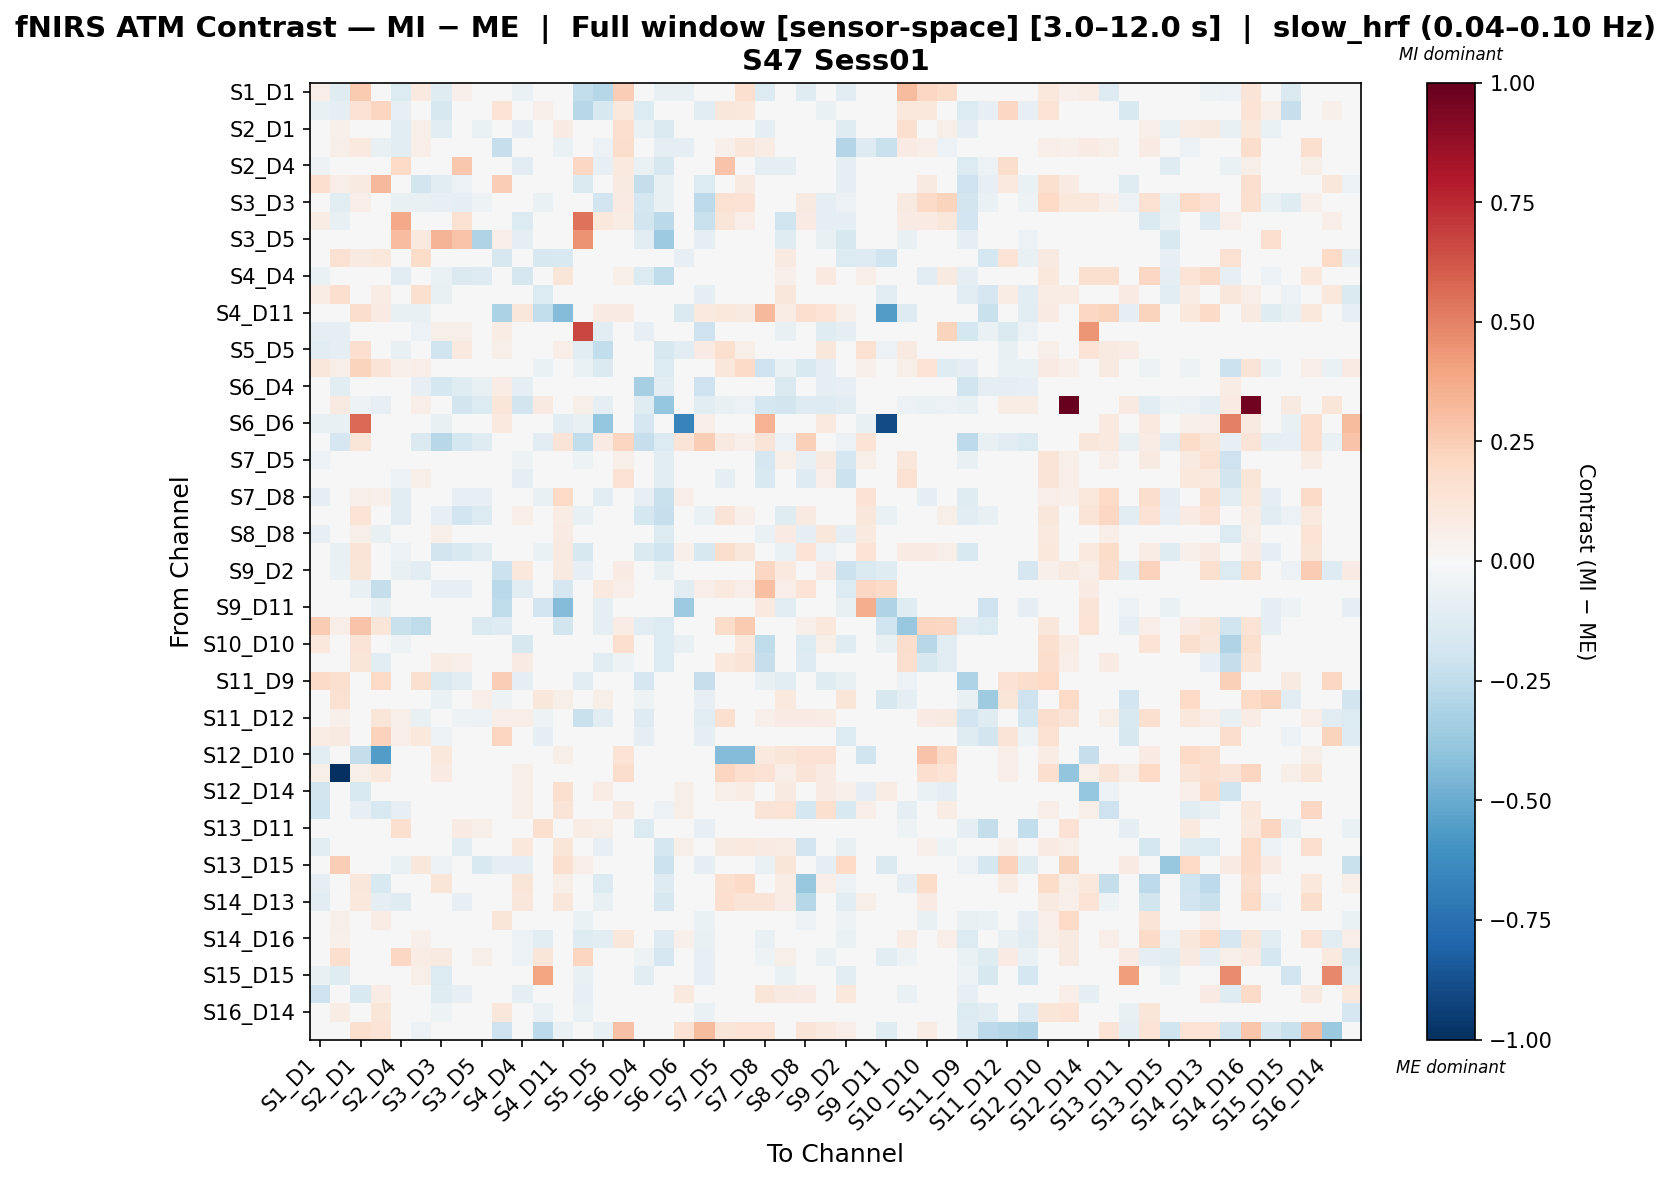

Data behind this chart, as committed beside it:
, S1_D1 hbo, S1_D3 hbo, S2_D1 hbo, S2_D2 hbo, S2_D4 hbo, S3_D1 hbo, S3_D3 hbo, S3_D4 hbo, S3_D5 hbo, S4_D2 hbo, S4_D4 hbo, S4_D6 hbo, S4_D11 hbo, S5_D3 hbo, S5_D5 hbo, S5_D7 hbo, S6_D4 hbo, S6_D5 hbo, S6_D6 hbo, S6_D8 hbo, S7_D5 hbo, S7_D7 hbo, S7_D8 hbo
S1_D1 hbo, 0.07002, -0.1212, 0.2643, -0.04847, -0.1352, 0.09381, -0.1244, 0.05352, 0.0, 0.016, -0.06685, 0.0, -0.005571, -0.2443, -0.2816, 0.244, 0.0, -0.07799, -0.07697, -0.00823, 0.03684, 0.1577, -0.1363
S1_D3 hbo, -0.07281, -0.09057, 0.143, 0.2119, -0.08392, -0.01978, -0.1578, -0.0348, 0.02712, 0.1329, 0.0, 0.0545, 0.03448, -0.2804, -0.1564, 0.1085, -0.1387, 0.01356, -0.0485, -0.1152, 0.1164, 0.1085, 0.03448
S2_D1 hbo, 0.02511, 0.0509, 0.04972, 0.009812, -0.111, 0.05496, -0.1024, -0.03942, -0.06897, 0.002041, -0.09456, -0.0152, 0.08101, -0.006601, 0.02263, 0.1694, -0.06897, -0.1416, 0.03868, -0.02815, -0.03126, 0.01663, -0.09883
S2_D2 hbo, -0.03585, 0.061, 0.1009, -0.07807, -0.1021, 0.06442, -0.01232, -0.008214, 0.0, -0.2292, 0.0005316, 0.0, -0.06535, -0.004107, -0.05632, 0.1729, 0.0, -0.09856, -0.09542, 0.02171, 0.05457, 0.1153, 0.07206
S2_D4 hbo, -0.05093, -0.004479, 0.001008, 0.01613, 0.197, -0.02869, -0.01034, 0.273, -0.03406, -0.01108, -0.1158, -0.04547, -0.0355, 0.204, -0.08024, 0.09655, -0.06616, -0.1612, 5.6996295240807626e-05, -0.02754, 0.2825, -0.01383, -0.09514
S3_D1 hbo, 0.1663, 0.06347, 0.08633, 0.3263, -0.02442, -0.1838, -0.1123, -0.0567, -0.04597, 0.2434, -0.02874, -0.00212, -0.02169, -0.1407, -0.02869, 0.08633, -0.2349, -0.07087, 0.0, -0.1372, 0.03357, 0.08633, 0.0
S3_D3 hbo, 0.03213, -0.1086, 0.06312, 0.009935, -0.07147, -0.07788, -0.08113, -0.0961, -0.05357, -0.009209, -0.0349, -0.06922, -0.004292, -0.04759, -0.1909, 0.08014, -0.172, -0.07209, -0.0332, -0.2631, 0.151, 0.1442, -0.006196
S3_D4 hbo, 0.07798, -0.07207, 0.0452, -0.02703, 0.3763, -0.02326, 0.02305, 0.1491, -0.004122, 0.048, -0.1394, 0.00679, -0.009009, 0.5417, 0.1071, 0.072, -0.1842, -0.2705, 0.0, -0.2221, 0.12, 0.064, -0.04797
S3_D5 hbo, 0.0, 0.0479, -0.01411, 0.0, 0.3118, 0.0946, 0.3414, 0.287, -0.2979, 0.06371, -0.09877, 0.008011, -0.02721, 0.4521, 0.02461, 0.0, -0.1165, -0.3636, 0.0, -0.09524, 0.0, 0.0, -0.04586
S4_D2 hbo, 0.04651, 0.1545, 0.09302, 0.1027, 0.004085, 0.1808, -0.04297, 0.03865, 0.04371, -0.1599, -0.03205, -0.1621, -0.1552, 0.015, 0.04831, 0.0, 0.005339, 0.01932, -0.08169, -0.04306, 0.0, 0.0, 0.04651
S4_D4 hbo, -0.06713, 0.0, 0.02711, -0.01055, -0.1147, -0.03091, -0.06733, -0.1417, -0.1278, -0.03091, -0.1677, -0.03974, 0.1173, -0.04201, -0.001867, 0.06131, -0.1369, -0.2572, 0.03091, -0.0176, 0.01973, -0.004784, 0.007651
S4_D6 hbo, 0.07692, 0.1693, 0.0, 0.07692, 0.02183, 0.1606, -0.07174, 0.0104, 0.002901, -0.02122, -0.03838, -0.1365, -0.02699, -0.01989, 0.0226, -0.008529, -0.01077, -0.01399, 0.0, -0.1007, -0.004264, 0.0, -0.03838
S4_D11 hbo, -0.01058, 0.005698, 0.173, 0.08507, -0.07407, -0.07407, -0.02116, -0.02116, -0.02116, -0.3172, 0.1137, -0.2425, -0.4347, -0.01058, 0.07977, 0.07977, 0.0, 0.0, -0.1443, 0.1005, 0.1026, 0.09117, 0.3242
S5_D3 hbo, -0.09127, -0.09758, -0.008016, 0.01976, 0.04926, -0.05637, 0.06067, 0.06042, 0.04981, 0.07647, -0.04784, -0.01513, -0.004008, 0.6659, -0.1107, -0.00885, -0.07817, -0.0192, -0.04425, -0.2102, -0.004425, 0.0, -0.0177
S5_D5 hbo, -0.1035, -0.1002, 0.1673, -0.04862, -0.07696, 0.008942, -0.2004, 0.09861, -0.01514, 0.06241, 0.03791, 0.01689, 0.06648, -0.1167, -0.2435, 0.03201, -0.02703, -0.1618, -0.1049, 0.07831, 0.1573, 0.05773, -0.03952
S5_D7 hbo, 0.1166, 0.05766, 0.2226, 0.1305, 0.05405, 0.06486, -0.0101, 0.03964, 0.0, 0.0, 0.01128, -0.06593, 0.0285, -0.06593, -0.1458, -0.01547, 0.0, -0.1398, 0.02162, 0.01302, 0.1123, 0.1877, -0.2034
S6_D4 hbo, 0.0, -0.1079, -0.009554, 0.0, 0.03702, -0.08375, -0.1737, -0.1211, -0.07449, 0.07739, -0.08599, 0.03707, 0.0, -0.04229, 0.03173, 0.0, -0.3318, -0.1126, -0.03175, -0.2088, 0.0, 0.0, -0.03185
S6_D5 hbo, -0.04008, 0.09231, -0.05131, -0.08016, -0.002004, 0.06974, -0.04542, -0.1853, -0.1355, 0.1231, -0.1864, 0.08879, 0.0, 0.05802, -0.09951, -0.04409, -0.1175, -0.3847, 0.0, -0.1105, -0.07214, -0.06012, -0.178
S6_D6 hbo, -0.07519, -0.07519, 0.5673, 0.03413, -0.04825, 0.0, -0.07519, 0.0, 0.0, 0.09962, 0.02582, 0.0, -0.1095, -0.07519, -0.3895, 0.02694, -0.1714, 0.0, -0.6664, 0.06734, 0.0, 0.0, 0.3443
S6_D8 hbo, -0.004975, -0.1642, 0.1247, 0.04714, 0.04741, -0.1443, -0.2786, -0.1791, -0.1244, -0.03483, -0.0002513, -0.1095, 0.1251, -0.2488, 0.07819, 0.2122, -0.2289, -0.1343, 0.129, 0.2437, 0.0893, 0.05387, 0.1255
S7_D5 hbo, -0.05821, 0.0251, -0.009286, -0.03093, -0.02349, 0.0231, 0.02027, 0.04699, 0.0, 0.0, -0.05007, -0.04506, 0.03022, -0.05287, 0.03443, 0.05653, 0.0, -0.1047, 0.0, -0.01503, -0.01468, -0.02641, -0.1653
S7_D7 hbo, -0.01604, 0.04871, -0.01973, -0.04526, -0.0614, 0.05479, 0.007597, 0.02413, 0.0, 0.0, -0.0902, 0.0, 0.02516, -0.006309, -0.006643, 0.1475, 0.0, -0.1073, 0.0, 0.01967, -0.09362, -0.01042, -0.1544
S7_D8 hbo, -0.08619, 0.00225, 0.05781, 0.05044, -0.1151, 0.0, -0.04591, -0.08497, -0.08497, 0.00225, -0.03343, -0.07618, 0.1968, -0.04575, -0.1017, -0.001038, -0.07843, -0.2226, 0.06323, -0.02909, 0.0009101, -0.01409, 0.01417
S8_D6 hbo, 0.007032, -0.02485, 0.1347, 0.02246, -0.1048, -0.01829, -0.0801, -0.1879, -0.1366, 0.0, 0.06898, -0.026, 0.07583, -0.07385, -0.006132, 0.02446, -0.1735, -0.2318, 0.02985, -0.06263, 0.1301, 0.05258, 0.03293
S8_D8 hbo, -0.07846, 0.0, 0.05566, -0.07572, -0.0405, 0.0, 0.05845, 0.04357, 0.0, 0.0, -0.001648, -0.03125, 0.08091, -0.03125, -0.03053, -0.02885, 0.0, -0.1378, 0.008715, 0.04773, 0.02945, 0.003184, -0.06853
S8_D15 hbo, 0.0002417, -0.07692, 0.1267, 0.01203, -0.05676, -0.04396, -0.1846, -0.1552, -0.1156, 0.0, 0.023, -0.06936, 0.08783, -0.1573, -0.01966, 0.01636, -0.1431, -0.198, 0.05438, -0.1563, 0.1768, 0.112, 0.003887
S9_D2 hbo, -0.04467, -0.0681, 0.1227, 0.01951, -0.07474, -0.1054, -0.03722, -0.03226, -0.02978, -0.218, 0.1067, -0.0498, 0.08724, -0.08126, -0.01985, 0.07947, -0.04218, -0.07692, 0.01286, -0.03226, 0.02067, 0.04144, 0.2061
S9_D9 hbo, -0.04082, 0.0, -0.07616, -0.2401, 0.0, 0.0, -0.08163, -0.08163, 0.0, -0.2716, -0.113, 0.0, -0.1673, -0.04082, 0.09888, 0.06969, 0.0, 0.0, -0.1074, 0.06969, 0.101, 0.06272, 0.3004
S9_D11 hbo, 0.0, 0.01099, 0.0, -0.07509, 0.02198, 0.02198, 0.01099, 0.0, 0.01099, -0.253, -0.002325, -0.1927, -0.4352, 0.01099, -0.09839, 0.0, -0.04457, 0.01099, -0.3595, 0.0, 0.0, 0.0, 0.0989
S10_D9 hbo, 0.256, 0.06867, 0.2817, 0.1213, -0.2258, -0.2504, 0.01145, 0.002249, -0.1481, -0.1308, -0.02499, 0.0, -0.1849, 0.0, -0.08659, 0.07493, -0.1033, -0.1328, 0.0, -0.02545, 0.184, 0.2603, 0.03797
S10_D10 hbo, 0.1061, 0.04134, 0.1253, -0.0003267, -0.05301, 0.04651, 0.04316, 0.03101, 0.0, 0.0, -0.159, 0.0, 0.0, 0.0, -0.04268, 0.1709, 0.0, -0.1357, -0.07692, 0.0, -0.03877, 0.1088, -0.2578
S10_D12 hbo, 0.04852, 0.0, 0.1216, -0.1072, 0.016, 0.0, 0.07349, 0.064, 0.0, 0.0, 0.07925, 0.0, 0.03125, 0.03125, -0.1137, -0.05236, 0.0, -0.1389, 0.0, 0.01172, 0.1049, 0.1275, -0.2342
S11_D9 hbo, 0.1916, 0.1571, -0.02526, 0.2, -0.04399, 0.1623, -0.1482, -0.1154, 0.0005875, 0.2448, -0.08842, -0.02242, 0.0, -0.1065, -0.04211, -0.01684, -0.168, -0.03329, 0.0, -0.2326, -0.01263, -0.008421, -0.07579
S11_D11 hbo, 0.0, 0.1541, 0.0, 0.0, 0.0352, 0.01367, -0.06373, 0.01398, 0.06877, -0.05289, 0.0, 0.1159, 0.06147, 0.00887, 0.05479, 0.0, -0.05455, 0.01398, 0.0, -0.08153, 0.0, 0.0, 0.0
S11_D12 hbo, -0.005249, 0.05338, 0.02469, 0.1235, 0.05528, -0.07563, -0.007667, -0.05253, -0.0573, 0.06715, 0.06618, -0.05374, 0.02469, -0.2239, -0.1018, -0.01198, -0.1306, -0.02721, 0.02469, -0.1111, 0.159, 0.02206, 0.05084
S11_D13 hbo, 0.07692, 0.09134, 0.0, 0.2308, 0.06333, 0.1075, -0.05656, 0.01231, -0.002524, 0.2119, 0.0, -0.09594, -0.03501, -0.04798, 0.03912, -0.0067, -0.09136, -0.0279, 0.0, -0.09432, -0.00335, 0.0, -0.01005
S12_D10 hbo, -0.1016, 0.01085, -0.2393, -0.5562, 0.0, 0.007233, 0.1083, 0.0, 0.0, 0.01085, 0.04374, 0.0, 0.06148, 0.0, 0.0434, 0.1362, 0.0, 0.0, 0.0, 0.03255, -0.4366, -0.4311, 0.1003
S12_D12 hbo, 0.05755, -0.9952, 0.06235, 0.1045, 0.0, 0.0, 0.08006, 0.0, 0.0, 0.004796, 0.05607, 0.009592, 0.004796, 0.03738, 0.01869, 0.1755, 0.01869, 0.0, 0.004796, 0.0, 0.2134, 0.1717, 0.1472
S12_D14 hbo, -0.187, 0.0, -0.1503, 0.04226, 0.0, 0.0, -0.02109, 0.0, 0.0, 0.0, 0.05992, 0.0, 0.1616, 0.04678, 0.07715, 0.02838, 0.0, 0.0, 0.05769, 0.02277, 0.05751, 0.07269, 0.02804
S13_D6 hbo, -0.1994, 0.002265, -0.08013, -0.1537, -0.08163, 0.0, 0.01728, -0.01762, 0.0, 0.0, 0.05626, 0.002265, 0.1312, -0.008811, 0.003512, 0.08607, 0.0, -0.06167, 0.06061, -4.622460535742834e-05, -0.0004044, -0.0473, 0.1292
S13_D11 hbo, 0.0, 0.0002771, 0.0, 0.0, 0.1583, -0.01591, 0.01743, 0.07889, 0.06175, 0.01308, 0.0, 0.1569, 0.04862, 0.07667, 0.0553, 0.0, -0.1349, -0.01714, 0.0, -0.08213, 0.0, 0.0, 0.0
S13_D13 hbo, -0.1044, 0.001781, 0.03926, 0.0178, -0.04878, 0.0, 0.01302, -0.1046, 0.0, 0.0, 0.1054, 0.001781, 0.1238, -0.006154, -0.07871, -0.03083, 0.0, -0.1785, 0.05871, 0.002324, 0.09134, 0.09403, 0.08319
S13_D15 hbo, 0.0, 0.2455, -0.01606, 0.0, -0.0701, 0.1136, -0.05759, -0.03222, -0.1534, -0.1012, -0.09237, 0.04255, 0.1583, 0.06544, 0.02802, -0.008032, 0.02528, -0.2176, 0.0, -0.09639, -0.004016, 0.0, -0.06426
S14_D12 hbo, -0.0882, 0.003106, 0.1103, -0.1495, 0.006116, 0.0, 0.1195, 0.0, 0.0, 0.0, 0.1216, 0.006211, 0.05901, 0.0, -0.1352, 0.007279, 0.0, -0.1277, 0.0367, 0.03472, 0.1634, 0.1915, -0.03985
S14_D13 hbo, -0.1023, 0.001921, 0.1038, -0.09252, -0.125, 0.0, 0.03095, -0.08187, 0.0, 0.0, 0.1145, 0.001921, 0.1157, -0.005848, -0.07469, 0.01235, 0.0, -0.1637, 0.04858, -0.003242, 0.1658, 0.1319, 0.131
S14_D14 hbo, 0.002566, 0.05579, 0.04934, 0.07711, 0.005901, 0.01098, -0.04452, 0.04348, 0.03644, 0.1237, -0.04183, -0.02215, 0.0, -0.06432, -0.02094, -0.04936, -0.01129, -0.02063, 0.02151, -0.06457, 0.00754, 0.001229, 0.01389
S14_D16 hbo, -0.03265, 0.05037, 0.03431, 0.02019, -0.004839, 0.05052, 0.009568, -0.01282, 0.0, 0.0, -0.05985, -0.1039, 0.03458, -0.1224, -0.1026, 0.1165, 0.0, -0.1282, 0.05052, -0.0769, -0.04094, 0.002315, -0.07057
S15_D13 hbo, 0.0, 0.165, -0.008475, 0.0, 0.2101, 0.07062, 0.0907, 0.01396, 0.05692, -0.03185, -0.05932, 0.1231, 0.01091, 0.2114, -0.01701, -0.008475, -0.05304, -0.1678, 0.0, -0.08051, -0.004237, 0.0, -0.05085
S15_D15 hbo, -0.07787, -0.1212, 0.0, 0.0, -0.02566, 0.06249, -0.1342, -0.03823, -0.02823, -0.007288, 0.0, 0.392, -0.02252, -0.07575, -0.02377, 0.0, -0.1154, -0.01612, -0.04098, -0.08108, 0.0, 0.0, 0.0
S15_D16 hbo, -0.2058, 0.0, -0.1553, 0.07095, 0.02251, 0.0, -0.1228, -0.08163, 0.0, 0.0, -0.09151, -0.04167, 0.03798, -0.08248, 0.0, -0.001433, 0.0, 0.0, 0.09381, 0.007114, 0.0468, 0.01587, 0.1237
S16_D14 hbo, 0.01533, 0.07121, 0.0, 0.1194, 0.04305, 0.04576, -0.0503, 0.03906, 0.0122, 0.1151, 0.0, -0.06763, 0.0, -0.06887, -0.0112, -0.00726, -0.04875, 0.01562, 0.0, -0.06657, 0.02622, 0.0, 0.01896
S16_D16 hbo, 0.0, 0.0, 0.1579, 0.1368, 0.03114, -0.05725, 0.0, 0.0, 0.0, -0.2061, 0.0, -0.2613, -0.06704, -0.04947, -0.07067, 0.2937, 0.0, 0.0, 0.1448, 0.3151, 0.1192, 0.1368, 0.1403
